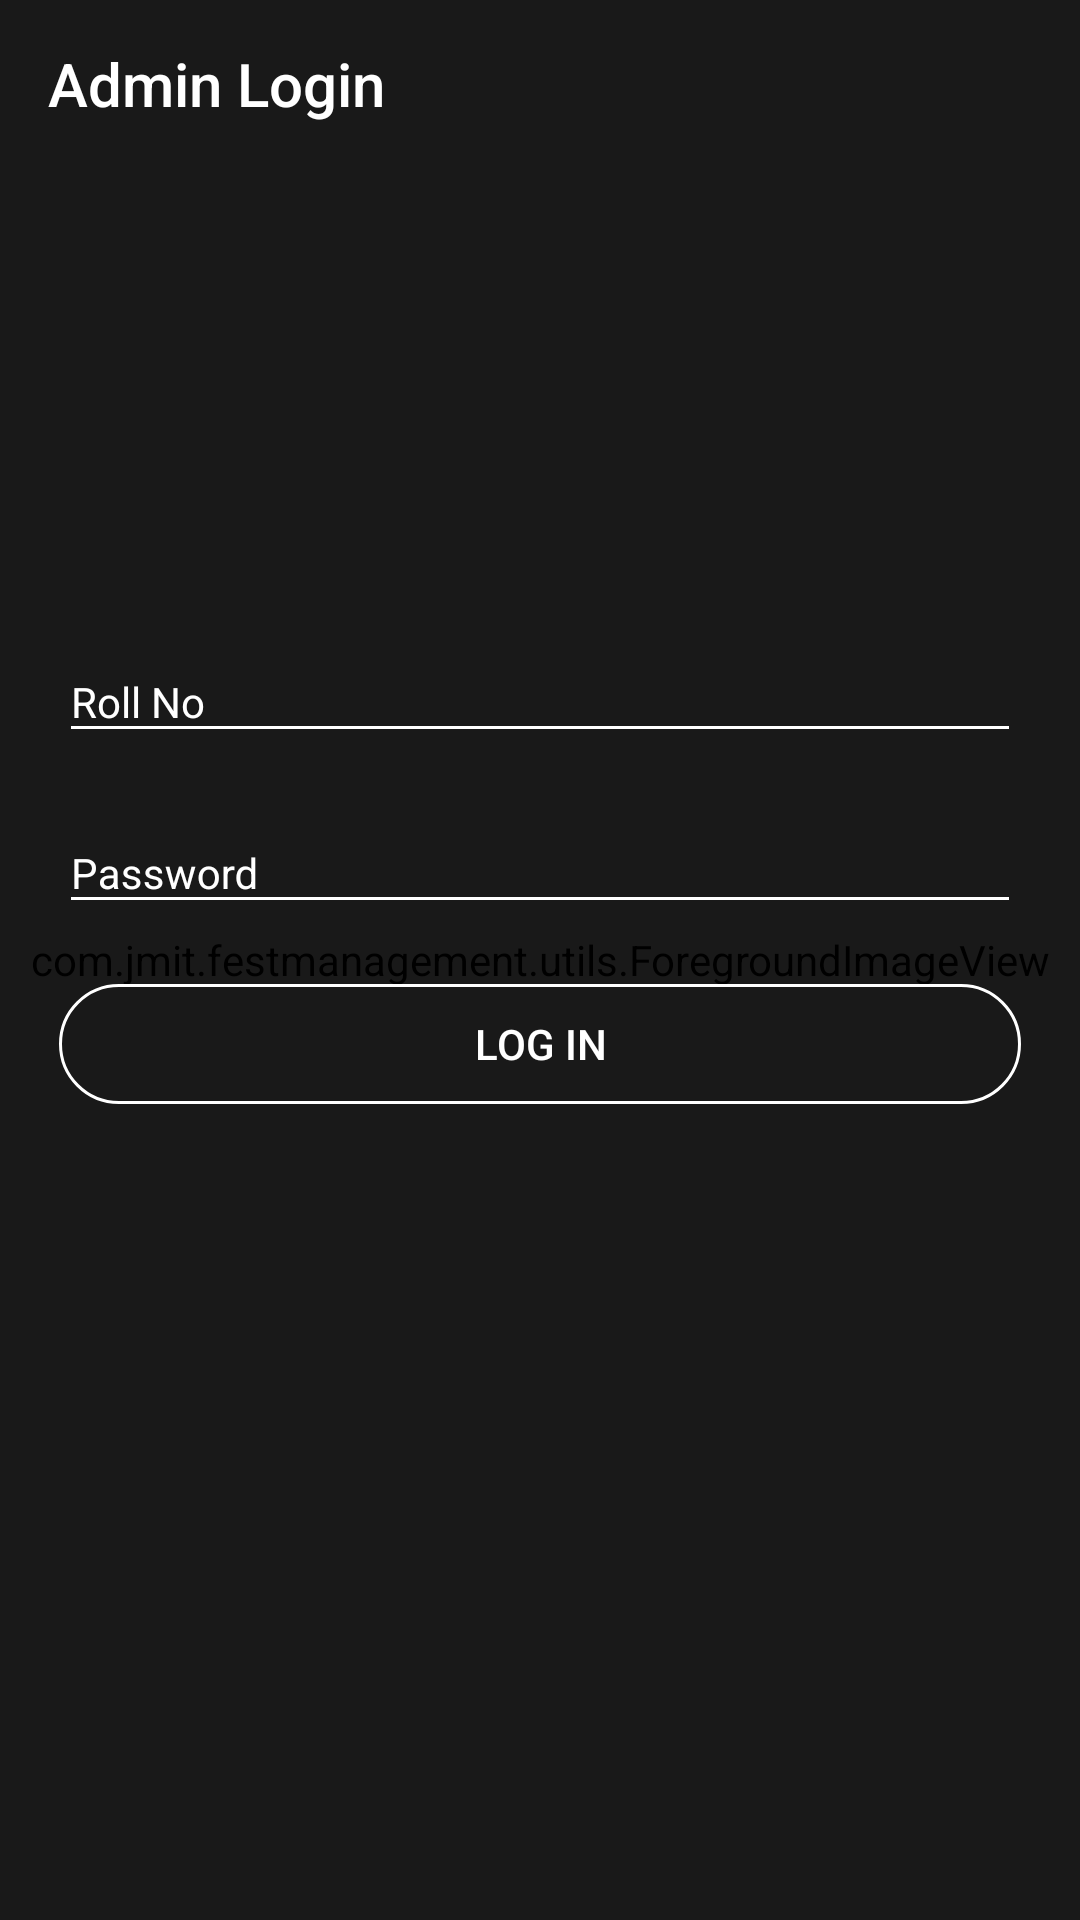

Android layout source for this screen:
<!-- AndroidManifest.xml: application theme AppTheme.NoActionBar -->
<!-- res/layout/admin_login.xml -->
<?xml version="1.0" encoding="utf-8"?>
<android.support.design.widget.CoordinatorLayout xmlns:android="http://schemas.android.com/apk/res/android"
    xmlns:app="http://schemas.android.com/apk/res-auto"
    xmlns:tools="http://schemas.android.com/tools"
    android:layout_width="match_parent"
    android:layout_height="match_parent"
    android:fitsSystemWindows="false">

    <com.jmit.festmanagement.utils.ForegroundImageView
        android:layout_width="match_parent"
        android:layout_height="match_parent"
        android:foreground="#cc000000"
        android:scaleType="centerCrop"
        android:src="@drawable/jmit" />

    <LinearLayout
        android:layout_width="match_parent"
        android:layout_height="match_parent"
        android:fitsSystemWindows="true"
        android:orientation="vertical">

        <android.support.design.widget.AppBarLayout
            android:layout_width="match_parent"
            android:layout_height="wrap_content"
            android:background="#00000000"
            android:theme="@style/AppTheme.AppBarOverlay"
            app:elevation="0dp">

            <android.support.v7.widget.Toolbar
                android:id="@+id/toolbar"

                android:layout_width="match_parent"
                android:layout_height="?attr/actionBarSize"
                android:background="#00000000"
                app:popupTheme="@style/AppTheme.PopupOverlay"
                app:title="Admin Login" />

        </android.support.design.widget.AppBarLayout>

        <RelativeLayout
            android:layout_width="match_parent"
            android:layout_height="match_parent"
            android:fitsSystemWindows="true"
            android:paddingBottom="@dimen/activity_vertical_margin"
            android:paddingLeft="@dimen/activity_horizontal_margin"
            android:paddingRight="@dimen/activity_horizontal_margin"
            android:paddingTop="@dimen/activity_vertical_margin">

            <android.support.design.widget.TextInputLayout
                android:id="@+id/input_layout_rollno"
                android:layout_width="match_parent"
                android:layout_height="wrap_content"
                android:layout_above="@+id/input_layout_paswd"
                android:layout_alignParentLeft="true"
                android:layout_alignParentStart="true"
                app:theme="@style/TextLabel">

                <EditText
                    android:id="@+id/roll"
                    android:layout_width="match_parent"
                    android:layout_height="wrap_content"
                    android:layout_above="@+id/pwd"
                    android:layout_alignParentEnd="true"
                    android:layout_alignParentRight="true"
                    android:layout_marginLeft="20dp"
                    android:layout_marginRight="20dp"
                    android:ems="10"
                    android:hint="@string/hint_roll"
                    android:textColor="@android:color/white"
                    android:inputType="number"
                    android:singleLine="true"
                    android:textColorHint="#ffff0000" />
            </android.support.design.widget.TextInputLayout>

            <android.support.design.widget.TextInputLayout
                android:id="@+id/input_layout_paswd"
                android:layout_width="match_parent"
                android:layout_height="wrap_content"
                android:layout_above="@+id/adminLogin"
                android:layout_alignParentLeft="true"
                android:layout_alignParentStart="true"
                android:layout_marginTop="10dp"
                app:theme="@style/TextLabel">

                <EditText
                    android:id="@+id/pwd"
                    android:layout_width="match_parent"
                    android:layout_height="wrap_content"
                    android:layout_above="@+id/adminLogin"
                    android:layout_alignParentLeft="true"
                    android:layout_alignParentStart="true"
                    android:layout_marginLeft="20dp"
                    android:layout_marginRight="20dp"
                    android:textColor="@android:color/white"
                    android:ems="10"
                    android:hint="@string/hint_password"
                    android:inputType="textPassword"
                    android:singleLine="true" />
            </android.support.design.widget.TextInputLayout>

            <Button
                android:id="@+id/adminLogin"
                android:layout_width="match_parent"
                android:layout_height="40dp"
                android:layout_centerHorizontal="true"
                android:layout_centerVertical="true"
                android:layout_marginLeft="20dp"
                android:layout_marginRight="20dp"
                android:layout_marginTop="20dp"
                android:background="@drawable/capsule"
                android:singleLine="true"
                android:text="@string/btn_log_in"
                android:textColor="#fff" />
        </RelativeLayout>
    </LinearLayout>
</android.support.design.widget.CoordinatorLayout>
<!-- resources referenced by this layout -->
<resources>
  <!-- drawable capsule (drawable) -->
  <?xml version="1.0" encoding="utf-8"?>
  <selector xmlns:android="http://schemas.android.com/apk/res/android">
      <item android:state_pressed="false">
      <shape
          android:shape="rectangle">
          <corners android:radius="20dp"/> 
          <stroke android:width="1dp" android:color="#fff"/> 
  
      </shape>
      </item>
      <item android:state_pressed="true">
          <shape
              android:shape="rectangle">
              <corners android:radius="20dp"/> 
              <solid  android:color="#7fffffff"/> 
  
          </shape>
      </item>
  </selector>
  <!-- drawable jmit: jpg bitmap (drawable, 167987 bytes) -->
  <string name="btn_log_in">Log In</string>
  <string name="hint_password">Password</string>
  <string name="hint_roll">Roll No</string>
  <style name="AppTheme.AppBarOverlay" parent="ThemeOverlay.AppCompat.Dark.ActionBar" />
  <style name="AppTheme.PopupOverlay" parent="ThemeOverlay.AppCompat.Light" />
  <style name="TextLabel" parent="TextAppearance.AppCompat">
          
          <item name="android:textColorHint">@android:color/white</item>
          
          <item name="colorAccent">@android:color/white</item>
          <item name="colorControlNormal">@android:color/white</item>
          <item name="android:textColorHighlight">@android:color/white</item>
          <item name="android:textColorLink">@android:color/white</item>
          <item name="colorControlActivated">@android:color/white</item>
      </style>
  <style name="AppTheme.NoActionBar">
      </style>
</resources>
